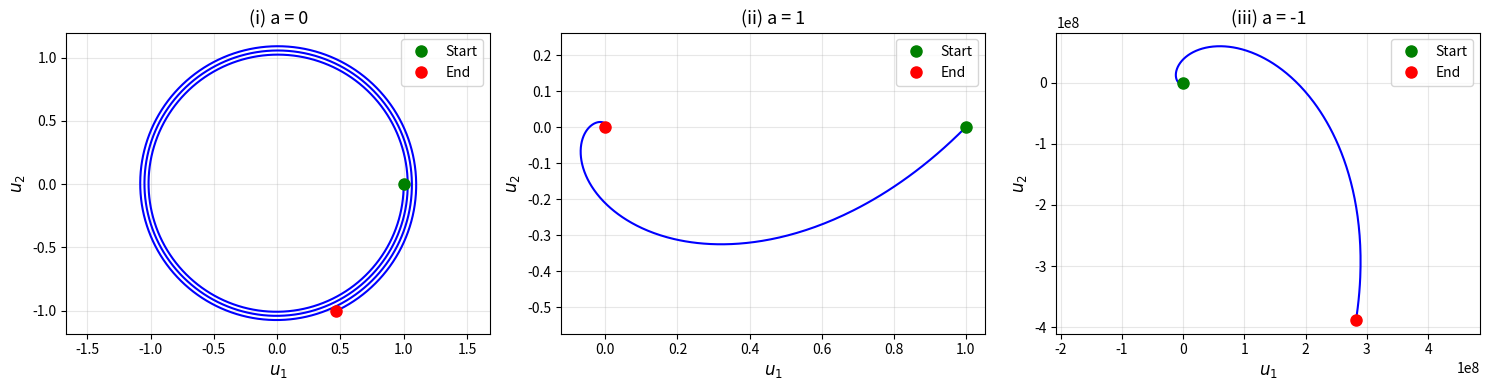

This chart was generated by the following Python code:
import numpy as np
import matplotlib.pyplot as plt


def forward_euler_2d(u1_0, u2_0, a, omega, f1, f2, dt, t_max):
    n_steps = int(t_max / dt)
    t = np.linspace(0, t_max, n_steps)

    u1 = np.zeros(n_steps)
    u2 = np.zeros(n_steps)

    u1[0] = u1_0
    u2[0] = u2_0

    for i in range(n_steps - 1):
        du1_dt = -a * u1[i] + omega * u2[i] + f1
        du2_dt = -omega * u1[i] - a * u2[i] + f2

        u1[i+1] = u1[i] + dt * du1_dt
        u2[i+1] = u2[i] + dt * du2_dt

    return u1, u2, t


omega = 1
f1 = 0
f2 = 0
dt = 0.01
t_max = 20
u1_0 = 1
u2_0 = 0

a_values = [0, 1, -1]
labels = ['(i) a = 0', '(ii) a = 1', '(iii) a = -1']

fig, axes = plt.subplots(1, 3, figsize=(15, 4))

for idx, (a, label) in enumerate(zip(a_values, labels)):
    u1, u2, t = forward_euler_2d(u1_0, u2_0, a, omega, f1, f2, dt, t_max)

    axes[idx].plot(u1, u2, 'b-', linewidth=1.5)
    axes[idx].plot(u1[0], u2[0], 'go', markersize=8, label='Start')
    axes[idx].plot(u1[-1], u2[-1], 'ro', markersize=8, label='End')
    axes[idx].set_xlabel('$u_1$', fontsize=12)
    axes[idx].set_ylabel('$u_2$', fontsize=12)
    axes[idx].set_title(label, fontsize=13)
    axes[idx].grid(True, alpha=0.3)
    axes[idx].legend()
    axes[idx].axis('equal')

plt.tight_layout()
plt.savefig('trajectories_comparison.png', dpi=150, bbox_inches='tight')
plt.show()
